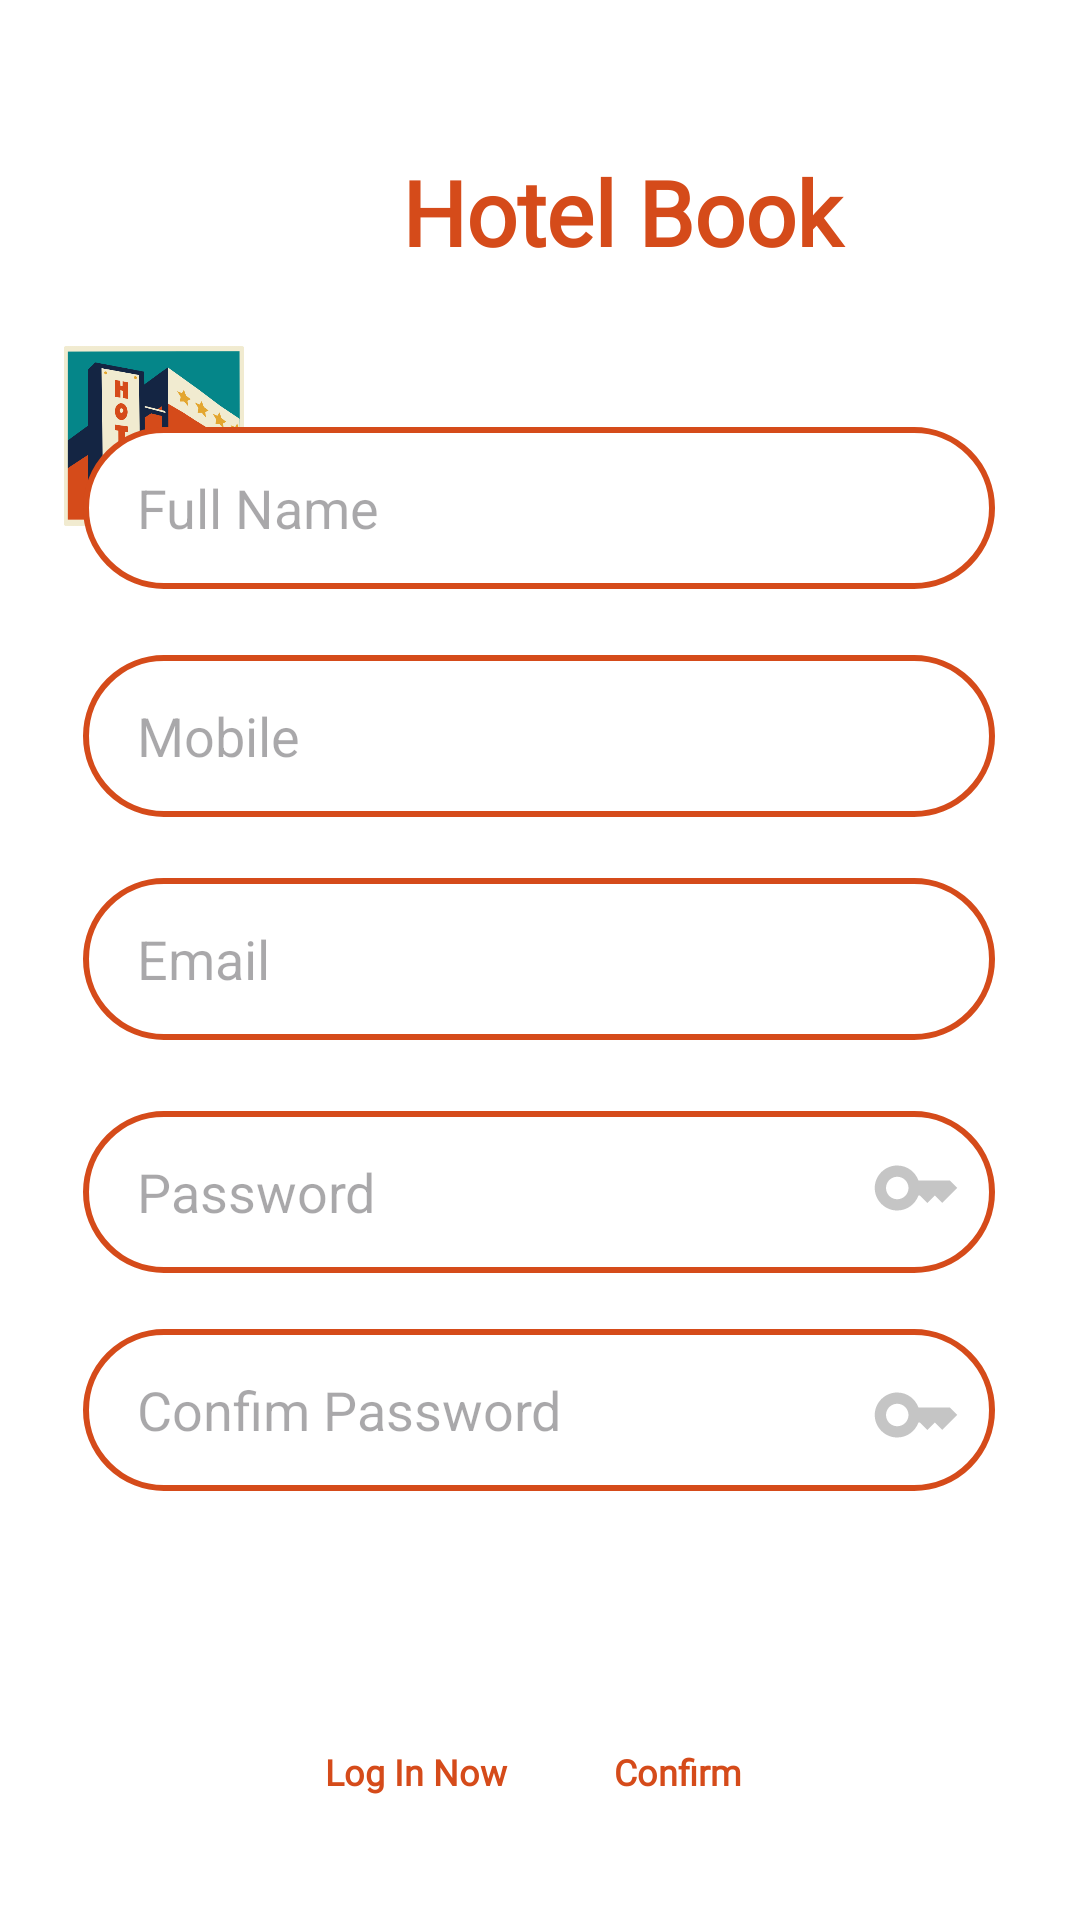

Layout XML and referenced resources for this Android screen:
<!-- AndroidManifest.xml: application theme Theme.Log_in_Sign_up -->
<!-- res/layout/activity_register.xml -->
<?xml version="1.0" encoding="utf-8"?>
<androidx.constraintlayout.widget.ConstraintLayout xmlns:android="http://schemas.android.com/apk/res/android"
    xmlns:app="http://schemas.android.com/apk/res-auto"
    xmlns:tools="http://schemas.android.com/tools"
    android:layout_width="match_parent"
    android:layout_height="match_parent"
    android:gravity="center"
    android:orientation="vertical"
    android:background="@drawable/wall"
    tools:context=".Register">

    <View
        android:id="@+id/view8"
        android:layout_width="match_parent"
        android:layout_height="match_parent"
        android:alpha="0.6"
        android:background="@color/red"
        app:layout_constraintEnd_toEndOf="parent"
        app:layout_constraintStart_toStartOf="parent"
        tools:layout_editor_absoluteY="50dp" />

    <View
        android:id="@+id/view"
        android:layout_width="414dp"
        android:layout_height="643dp"
        android:background="@drawable/nav1"
        app:layout_constraintBottom_toBottomOf="parent"
        app:layout_constraintEnd_toEndOf="parent"
        app:layout_constraintHorizontal_bias="0.378"
        app:layout_constraintStart_toStartOf="parent"
        app:layout_constraintTop_toTopOf="parent"
        app:layout_constraintVertical_bias="1.0" />

    <View
        android:id="@+id/view3"
        android:layout_width="60dp"
        android:layout_height="60dp"
        android:background="@drawable/logobg"
        app:layout_constraintBottom_toBottomOf="parent"
        app:layout_constraintEnd_toEndOf="parent"
        app:layout_constraintHorizontal_bias="0.071"
        app:layout_constraintStart_toStartOf="parent"
        app:layout_constraintTop_toTopOf="parent"
        app:layout_constraintVertical_bias="0.199" />

    <TextView
        android:layout_width="245dp"
        android:layout_height="56dp"
        android:fontFamily="@font/alata"
        android:gravity="center"
        android:text="Hotel Book"
        android:textColor="@color/red"
        android:textSize="30dp"
        android:textStyle="bold"
        app:layout_constraintBottom_toTopOf="@+id/view1"
        app:layout_constraintEnd_toEndOf="parent"
        app:layout_constraintHorizontal_bias="0.111"
        app:layout_constraintStart_toEndOf="@+id/view3"
        app:layout_constraintTop_toTopOf="@+id/view"
        app:layout_constraintVertical_bias="0.511" />

    <View
        android:id="@+id/view1"
        android:layout_width="304dp"
        android:layout_height="54dp"
        android:background="@drawable/nav2"
        app:layout_constraintBottom_toBottomOf="parent"
        app:layout_constraintEnd_toEndOf="parent"
        app:layout_constraintHorizontal_bias="0.495"
        app:layout_constraintStart_toStartOf="parent"
        app:layout_constraintTop_toTopOf="@+id/view"
        app:layout_constraintVertical_bias="0.247" />

    <View
        android:id="@+id/view2"
        android:layout_width="304dp"
        android:layout_height="54dp"
        android:background="@drawable/nav2"
        app:layout_constraintBottom_toBottomOf="parent"
        app:layout_constraintEnd_toEndOf="parent"
        app:layout_constraintHorizontal_bias="0.495"
        app:layout_constraintStart_toStartOf="parent"
        app:layout_constraintTop_toTopOf="@+id/view"
        app:layout_constraintVertical_bias="0.376" />

    <View
        android:id="@+id/view4"
        android:layout_width="304dp"
        android:layout_height="54dp"
        android:background="@drawable/nav2"
        app:layout_constraintBottom_toBottomOf="parent"
        app:layout_constraintEnd_toEndOf="parent"
        app:layout_constraintHorizontal_bias="0.495"
        app:layout_constraintStart_toStartOf="parent"
        app:layout_constraintTop_toTopOf="@+id/view"
        app:layout_constraintVertical_bias="0.502" />

    <View
        android:id="@+id/view5"
        android:layout_width="304dp"
        android:layout_height="54dp"
        android:background="@drawable/nav2"
        app:layout_constraintBottom_toBottomOf="parent"
        app:layout_constraintEnd_toEndOf="parent"
        app:layout_constraintHorizontal_bias="0.495"
        app:layout_constraintStart_toStartOf="parent"
        app:layout_constraintTop_toTopOf="@+id/view"
        app:layout_constraintVertical_bias="0.634" />

    <View
        android:id="@+id/view6"
        android:layout_width="304dp"
        android:layout_height="54dp"
        android:background="@drawable/nav2"
        app:layout_constraintBottom_toBottomOf="parent"
        app:layout_constraintEnd_toEndOf="parent"
        app:layout_constraintHorizontal_bias="0.495"
        app:layout_constraintStart_toStartOf="parent"
        app:layout_constraintTop_toTopOf="@+id/view"
        app:layout_constraintVertical_bias="0.757" />

    <EditText
        android:id="@+id/fullname"
        android:layout_width="268dp"
        android:layout_height="42dp"
        android:background="@null"
        android:hint="Full Name"
        android:inputType="text"
        android:maxLines="1"
        app:layout_constraintBottom_toBottomOf="@+id/view1"
        app:layout_constraintEnd_toEndOf="@+id/view1"
        app:layout_constraintStart_toStartOf="@+id/view1"
        app:layout_constraintTop_toTopOf="@+id/view1" />

    <EditText
        android:id="@+id/phone"
        android:layout_width="268dp"
        android:layout_height="42dp"
        android:background="@null"
        android:hint="Mobile"
        android:inputType="phone"
        android:maxLines="1"
        app:layout_constraintBottom_toBottomOf="@+id/view2"
        app:layout_constraintEnd_toEndOf="@+id/view2"
        app:layout_constraintStart_toStartOf="@+id/view2"
        app:layout_constraintTop_toTopOf="@+id/view2" />

    <EditText
        android:id="@+id/email"
        android:layout_width="268dp"
        android:layout_height="42dp"
        android:background="@null"
        android:hint="Email"
        android:inputType="textEmailAddress"
        android:maxLines="1"
        app:layout_constraintBottom_toBottomOf="@+id/view4"
        app:layout_constraintEnd_toEndOf="@+id/view4"
        app:layout_constraintStart_toStartOf="@+id/view4"
        app:layout_constraintTop_toTopOf="@+id/view4" />

    <EditText
        android:id="@+id/password"
        android:layout_width="268dp"
        android:layout_height="42dp"
        android:background="@null"
        android:hint="Password"
        android:inputType="textPassword"
        android:maxLines="1"
        app:layout_constraintBottom_toBottomOf="@+id/view5"
        app:layout_constraintEnd_toEndOf="@+id/view5"
        app:layout_constraintStart_toStartOf="@+id/view5"
        app:layout_constraintTop_toTopOf="@+id/view5" />

    <EditText
        android:id="@+id/conpassword"
        android:layout_width="268dp"
        android:layout_height="42dp"
        android:background="@null"
        android:hint="Confim Password"
        android:inputType="textPassword"
        android:maxLines="1"
        app:layout_constraintBottom_toBottomOf="@+id/view6"
        app:layout_constraintEnd_toEndOf="@+id/view6"
        app:layout_constraintStart_toStartOf="@+id/view6"
        app:layout_constraintTop_toTopOf="@+id/view6" />

    <ImageButton
        android:id="@+id/registerBtn"
        android:layout_width="50dp"
        android:layout_height="50dp"
        android:background="@drawable/button3"
        app:layout_constraintBottom_toBottomOf="parent"
        app:layout_constraintEnd_toEndOf="parent"
        app:layout_constraintHorizontal_bias="0.648"
        app:layout_constraintStart_toStartOf="parent"
        app:layout_constraintTop_toBottomOf="@+id/view6"
        app:layout_constraintVertical_bias="0.311" />

    <ImageButton
        android:id="@+id/loginNow"
        android:layout_width="50dp"
        android:layout_height="50dp"
        android:background="@drawable/button4"
        app:layout_constraintBottom_toBottomOf="parent"
        app:layout_constraintEnd_toEndOf="parent"
        app:layout_constraintHorizontal_bias="0.368"
        app:layout_constraintStart_toStartOf="parent"
        app:layout_constraintTop_toBottomOf="@+id/view6"
        app:layout_constraintVertical_bias="0.311" />

    <TextView
        android:id="@+id/textView6"
        android:layout_width="65dp"
        android:layout_height="29dp"
        android:fontFamily="@font/alata"
        android:gravity="center"
        android:text="Confirm"
        android:textColor="@color/red"
        android:textSize="12dp"
        android:textStyle="bold"
        app:layout_constraintBottom_toBottomOf="parent"
        app:layout_constraintEnd_toEndOf="parent"
        app:layout_constraintHorizontal_bias="0.656"
        app:layout_constraintStart_toStartOf="parent"
        app:layout_constraintTop_toBottomOf="@+id/registerBtn"
        app:layout_constraintVertical_bias="0.0" />

    <TextView
        android:id="@+id/textView7"
        android:layout_width="65dp"
        android:layout_height="29dp"
        android:fontFamily="@font/alata"
        android:gravity="center"
        android:text="Log In Now"
        android:textColor="@color/red"
        android:textSize="12dp"
        android:textStyle="bold"
        app:layout_constraintBottom_toBottomOf="parent"
        app:layout_constraintEnd_toEndOf="parent"
        app:layout_constraintHorizontal_bias="0.361"
        app:layout_constraintStart_toStartOf="parent"
        app:layout_constraintTop_toBottomOf="@+id/loginNow"
        app:layout_constraintVertical_bias="0.0" />

    <ImageButton
        android:id="@+id/showpass"
        android:layout_width="30dp"
        android:layout_height="30dp"
        android:layout_marginBottom="10dp"
        android:background="@drawable/key"
        app:layout_constraintBottom_toBottomOf="@+id/view5"
        app:layout_constraintEnd_toEndOf="@+id/view5"
        app:layout_constraintHorizontal_bias="0.959"
        app:layout_constraintStart_toStartOf="@+id/view5"
        app:layout_constraintTop_toTopOf="@+id/view5"
        app:layout_constraintVertical_bias="0.75" />

    <ImageButton
        android:id="@+id/showpass2"
        android:layout_width="30dp"
        android:layout_height="30dp"
        android:layout_marginTop="10dp"
        android:background="@drawable/key"
        app:layout_constraintBottom_toBottomOf="@+id/view6"
        app:layout_constraintEnd_toEndOf="@+id/view6"
        app:layout_constraintHorizontal_bias="0.959"
        app:layout_constraintStart_toStartOf="@+id/view6"
        app:layout_constraintTop_toTopOf="@+id/view6"
        app:layout_constraintVertical_bias="0.25" />
</androidx.constraintlayout.widget.ConstraintLayout>
<!-- resources referenced by this layout -->
<resources>
  <color name="red">#D54B1A</color>
  <!-- drawable button3 (drawable) -->
  <layer-list xmlns:tools="http://schemas.android.com/tools"
      xmlns:android="http://schemas.android.com/apk/res/android"
      tools:ignore="MissingDefaultResource">
  
      
      <item>
          <shape android:shape="rectangle">
              <solid android:color="@color/sky_blue" /> 
              <corners
                  android:bottomRightRadius="1000dp"
                  android:bottomLeftRadius="1000dp"
                  android:topRightRadius="1000dp"
                  android:topLeftRadius="1000dp" />
              <stroke
                  android:width="2dp"
                  android:color="@color/sky_blue"
                  />
  
              
          </shape>
      </item>
  
      
      <item
          android:drawable="@drawable/check"
          android:left="16dp"
          android:top="16dp"
          android:right="16dp"
          android:bottom="16dp"/>
  
  
  </layer-list>
  <!-- drawable button4 (drawable) -->
  <layer-list xmlns:tools="http://schemas.android.com/tools"
      xmlns:android="http://schemas.android.com/apk/res/android"
      tools:ignore="MissingDefaultResource">
  
      
      <item>
          <shape android:shape="rectangle">
              <solid android:color="@color/sky_blue" /> 
              <corners
                  android:bottomRightRadius="1000dp"
                  android:bottomLeftRadius="1000dp"
                  android:topRightRadius="1000dp"
                  android:topLeftRadius="1000dp" />
              <stroke
                  android:width="2dp"
                  android:color="@color/sky_blue"
                  />
  
              
          </shape>
      </item>
  
      
      <item
          android:drawable="@drawable/back"
          android:left="16dp"
          android:top="16dp"
          android:right="16dp"
          android:bottom="16dp"/>
  
  
  </layer-list>
  <!-- drawable key (drawable) -->
  <vector android:height="24dp" android:tint="#C5C5C5"
      android:viewportHeight="24" android:viewportWidth="24"
      android:width="24dp" xmlns:android="http://schemas.android.com/apk/res/android">
      <path android:fillColor="@android:color/white" android:pathData="M21,10h-8.35C11.83,7.67 9.61,6 7,6c-3.31,0 -6,2.69 -6,6s2.69,6 6,6c2.61,0 4.83,-1.67 5.65,-4H13l2,2l2,-2l2,2l4,-4.04L21,10zM7,15c-1.65,0 -3,-1.35 -3,-3c0,-1.65 1.35,-3 3,-3s3,1.35 3,3C10,13.65 8.65,15 7,15z"/>
  </vector>
  <!-- drawable nav1 (drawable) -->
  <layer-list xmlns:android="http://schemas.android.com/apk/res/android">
  
      
      <item>
          <shape android:shape="rectangle">
              <solid android:color="@color/white" /> 
              <corners
                  android:bottomRightRadius="0dp"
                  android:bottomLeftRadius="0dp"
                  android:topRightRadius="0dp"
                  android:topLeftRadius="0dp" />
              <stroke
                  android:width="2dp"
                  android:color="@color/white"
                  />
  
              
          </shape>
      </item>
  
  
  
  </layer-list>
  <!-- drawable nav2 (drawable) -->
  <layer-list xmlns:android="http://schemas.android.com/apk/res/android">
  
      
      <item>
          <shape android:shape="rectangle">
              <solid android:color="@color/white" /> 
              <corners
                  android:bottomRightRadius="30dp"
                  android:bottomLeftRadius="30dp"
                  android:topRightRadius="30dp"
                  android:topLeftRadius="30dp" />
              <stroke
                  android:width="2dp"
                  android:color="@color/red"
                  />
  
              
          </shape>
      </item>
  
  
  
  </layer-list>
  <!-- drawable wall: jpg bitmap (drawable, 215652 bytes) -->
  <style name="Theme.Log_in_Sign_up" parent="Base.Theme.Log_in_Sign_up" />
  <color name="sky_blue">#058689</color>
  <color name="white">#FFFFFF</color>
  <style name="Base.Theme.Log_in_Sign_up" parent="Theme.Material3.DayNight.NoActionBar">
           <item name="colorPrimary">@color/black</item>
      </style>
  <color name="black">#FF000000</color>
</resources>
